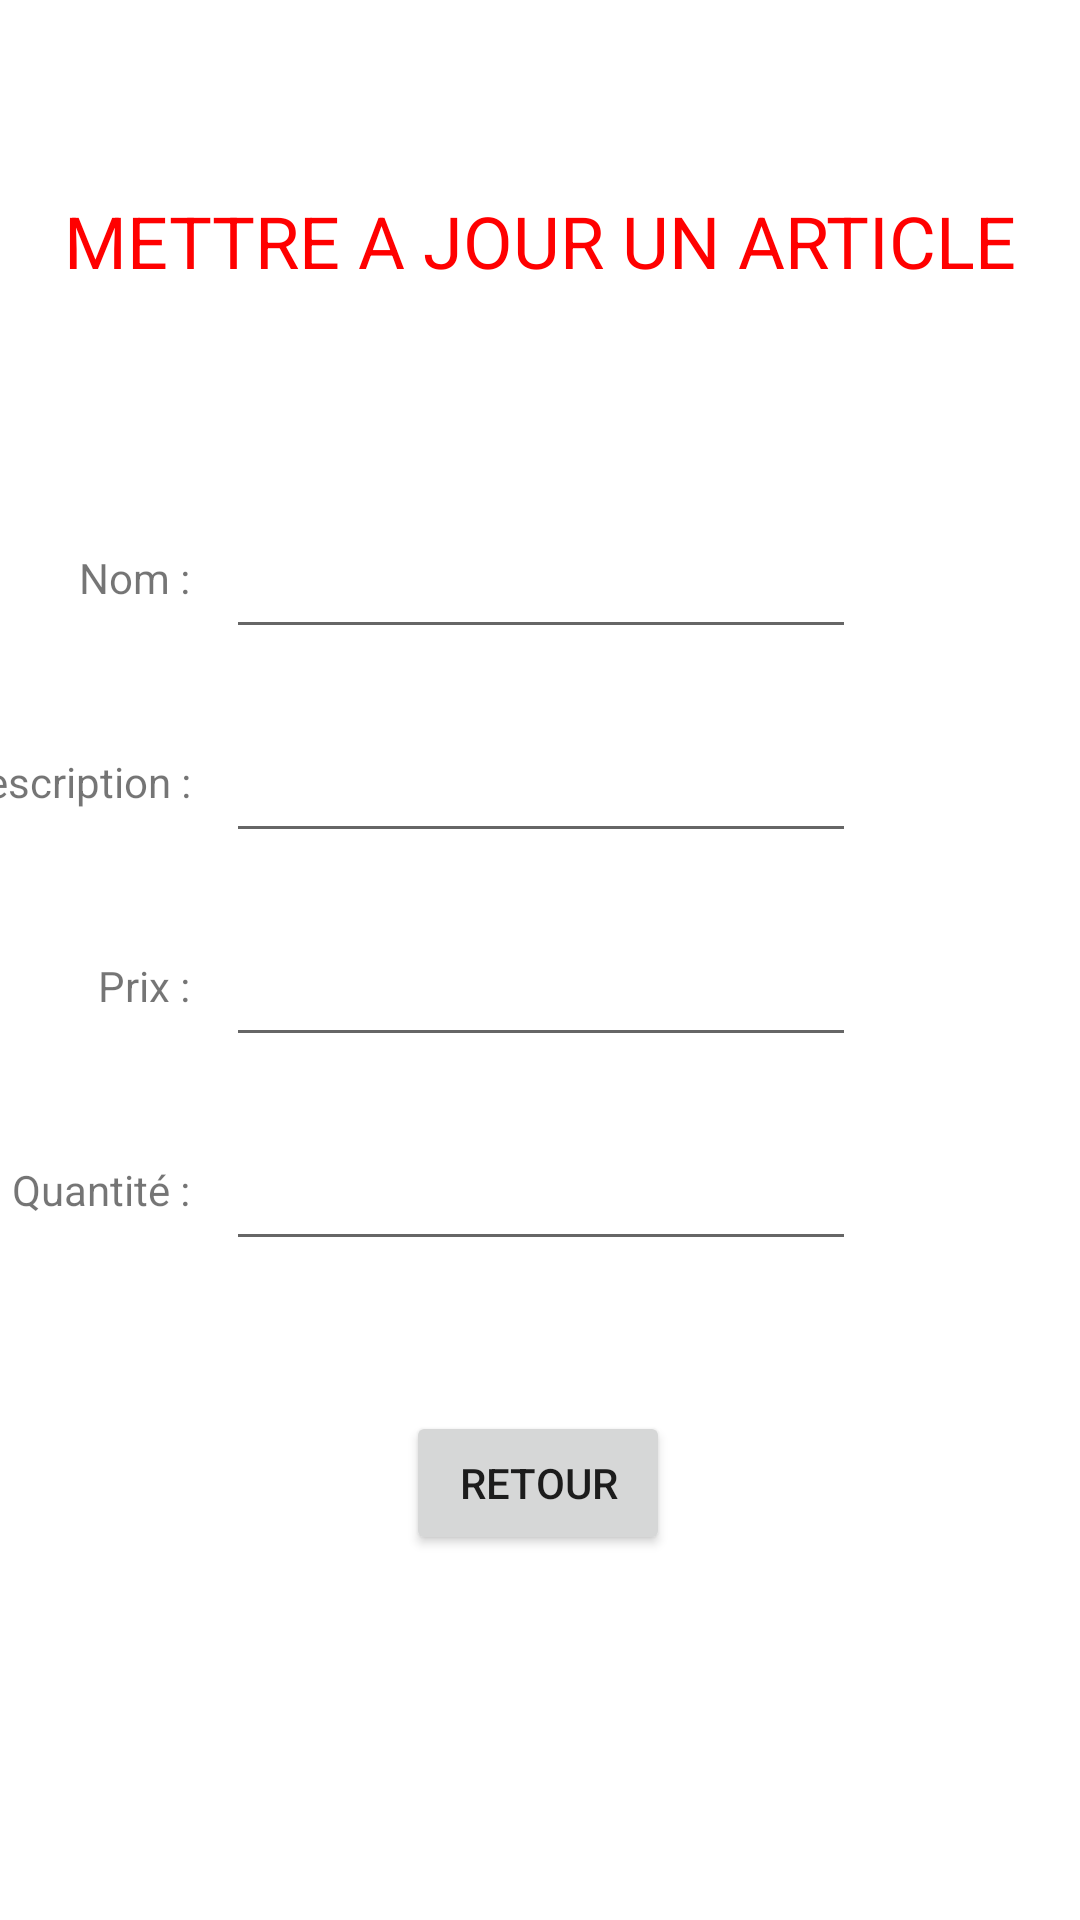

Reconstruct the res/layout file that produces this screen, plus the resources it refers to.
<!-- AndroidManifest.xml: application theme Theme.Gestion_articlesfoot -->
<!-- res/layout/modif_article.xml -->
<?xml version="1.0" encoding="utf-8"?>
<androidx.constraintlayout.widget.ConstraintLayout xmlns:android="http://schemas.android.com/apk/res/android"
    xmlns:app="http://schemas.android.com/apk/res-auto"
    xmlns:tools="http://schemas.android.com/tools"
    android:layout_width="match_parent"
    android:layout_height="match_parent">

    <TextView
        android:id="@+id/textViewMessageModif"
        android:layout_width="wrap_content"
        android:layout_height="wrap_content"
        android:layout_marginTop="64dp"
        android:text="@string/MajArticle"
        android:textColor="@color/titre"
        android:textSize="24sp"
        app:layout_constraintEnd_toEndOf="parent"
        app:layout_constraintStart_toStartOf="parent"
        app:layout_constraintTop_toTopOf="parent" />

    <EditText
        android:id="@+id/editViewMajNomArticle"
        android:layout_width="wrap_content"
        android:layout_height="wrap_content"
        android:layout_marginTop="72dp"
        android:autofillHints=""
        android:ems="10"
        android:inputType="textPersonName"
        android:minHeight="48dp"
        app:layout_constraintEnd_toEndOf="@+id/textViewMessageModif"
        app:layout_constraintStart_toStartOf="@+id/textViewMessageModif"
        app:layout_constraintTop_toBottomOf="@+id/textViewMessageModif"
        tools:ignore="SpeakableTextPresentCheck" />

    <EditText
        android:id="@+id/editViewMajDescArticle"
        android:layout_width="wrap_content"
        android:layout_height="wrap_content"
        android:layout_marginTop="20dp"
        android:autofillHints=""
        android:ems="10"
        android:inputType="textPersonName"
        android:minHeight="48dp"
        app:layout_constraintEnd_toEndOf="@+id/editViewMajNomArticle"
        app:layout_constraintStart_toStartOf="@+id/editViewMajNomArticle"
        app:layout_constraintTop_toBottomOf="@+id/editViewMajNomArticle"
        tools:ignore="SpeakableTextPresentCheck,SpeakableTextPresentCheck" />

    <EditText
        android:id="@+id/EditViewMajQteArticle"
        android:layout_width="wrap_content"
        android:layout_height="wrap_content"
        android:layout_marginTop="20dp"
        android:autofillHints=""
        android:ems="10"
        android:inputType="textPersonName"
        android:minHeight="48dp"
        app:layout_constraintEnd_toEndOf="@+id/editViewMajDescArticle"
        app:layout_constraintStart_toStartOf="@+id/editViewMajDescArticle"
        app:layout_constraintTop_toBottomOf="@+id/editViewMajDescArticle"
        tools:ignore="SpeakableTextPresentCheck,SpeakableTextPresentCheck" />

    <EditText
        android:id="@+id/editViewMajQteArticle"
        android:layout_width="wrap_content"
        android:layout_height="wrap_content"
        android:layout_marginTop="20dp"
        android:autofillHints=""
        android:ems="10"
        android:inputType="textPersonName"
        android:minHeight="48dp"
        app:layout_constraintEnd_toEndOf="@+id/EditViewMajQteArticle"
        app:layout_constraintStart_toStartOf="@+id/EditViewMajQteArticle"
        app:layout_constraintTop_toBottomOf="@+id/EditViewMajQteArticle"
        tools:ignore="SpeakableTextPresentCheck,SpeakableTextPresentCheck,SpeakableTextPresentCheck" />

    <Button
        android:id="@+id/buttonMajRetour"
        android:layout_width="wrap_content"
        android:layout_height="wrap_content"
        android:layout_marginTop="50dp"
        android:text="@string/boutonRetour"
        app:layout_constraintEnd_toEndOf="parent"
        app:layout_constraintHorizontal_bias="0.498"
        app:layout_constraintStart_toStartOf="parent"
        app:layout_constraintTop_toBottomOf="@+id/editViewMajQteArticle" />

    <TextView
        android:id="@+id/textViewMajNomArticle"
        android:layout_width="wrap_content"
        android:layout_height="wrap_content"
        android:layout_marginEnd="12dp"
        android:text="@string/nom"
        app:layout_constraintBottom_toBottomOf="@+id/editViewMajNomArticle"
        app:layout_constraintEnd_toStartOf="@+id/editViewMajNomArticle"
        app:layout_constraintTop_toTopOf="@+id/editViewMajNomArticle" />

    <TextView
        android:id="@+id/textViewMajDescArticle"
        android:layout_width="wrap_content"
        android:layout_height="wrap_content"
        android:layout_marginEnd="12dp"
        android:text="@string/description"
        app:layout_constraintBottom_toBottomOf="@+id/editViewMajDescArticle"
        app:layout_constraintEnd_toStartOf="@+id/editViewMajDescArticle"
        app:layout_constraintTop_toTopOf="@+id/editViewMajDescArticle" />

    <TextView
        android:id="@+id/textViewMajPrixArticle"
        android:layout_width="wrap_content"
        android:layout_height="wrap_content"
        android:layout_marginEnd="12dp"
        android:text="@string/prix"
        app:layout_constraintBottom_toBottomOf="@+id/EditViewMajQteArticle"
        app:layout_constraintEnd_toStartOf="@+id/EditViewMajQteArticle"
        app:layout_constraintTop_toTopOf="@+id/EditViewMajQteArticle" />

    <TextView
        android:id="@+id/textViewMajQteArticle"
        android:layout_width="wrap_content"
        android:layout_height="wrap_content"
        android:layout_marginEnd="12dp"
        android:text="@string/quantité"
        app:layout_constraintBottom_toBottomOf="@+id/editViewMajQteArticle"
        app:layout_constraintEnd_toStartOf="@+id/editViewMajQteArticle"
        app:layout_constraintTop_toTopOf="@+id/editViewMajQteArticle" />
</androidx.constraintlayout.widget.ConstraintLayout>
<!-- resources referenced by this layout -->
<resources>
  <color name="titre">#FF0000</color>
  <string name="MajArticle">METTRE A JOUR UN ARTICLE</string>
  <string name="boutonRetour">RETOUR</string>
  <string name="description">Description :</string>
  <string name="nom">Nom :</string>
  <string name="prix">Prix :</string>
  <style name="Theme.Gestion_articlesfoot" parent="Theme.MaterialComponents.DayNight.DarkActionBar">
          
          <item name="colorPrimary">@color/purple_500</item>
          <item name="colorPrimaryVariant">@color/purple_700</item>
          <item name="colorOnPrimary">@color/white</item>
          
          <item name="colorSecondary">@color/teal_200</item>
          <item name="colorSecondaryVariant">@color/teal_700</item>
          <item name="colorOnSecondary">@color/black</item>
          
          <item name="android:statusBarColor">?attr/colorPrimaryVariant</item>
          
      </style>
  <color name="purple_500">#FF6200EE</color>
  <color name="purple_700">#FF3700B3</color>
  <color name="white">#FFFFFFFF</color>
  <color name="teal_200">#FF03DAC5</color>
  <color name="teal_700">#FF018786</color>
  <color name="black">#FF000000</color>
</resources>
